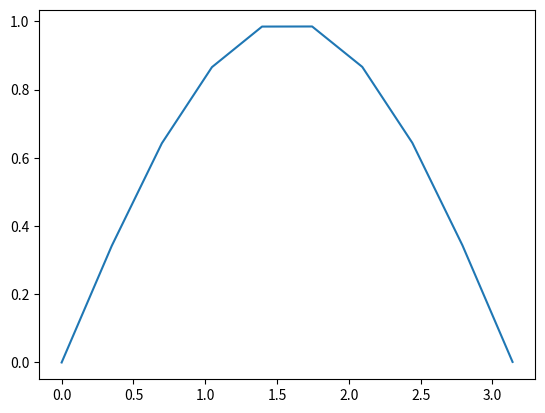

Here is the Python script that generated this plot:

import numpy as np
import matplotlib.pyplot as plt


x=np.linspace(0,3.14,10)



print(np.sin(x))

plt.plot(x, np.sin(x))
plt.show()




